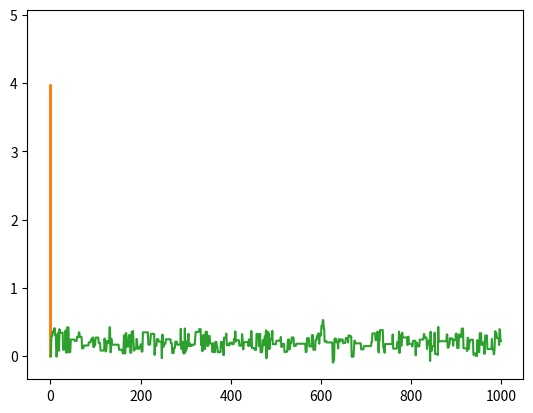

The script that saved this image:
import numpy as np
import matplotlib.pyplot as plt
from scipy.stats import norm

# calculate


def distribute(x, mu, std):
    return (1/(np.sqrt(2*np.pi*std**2)))*np.exp(-(x-mu)**2/(2*std**2))

# Tptal process


node_indices = 0.2  # media partition
phi = 0.1  # phi de cada algoritmo -> sigma
time = 0.5  # tiempo de cada algoritmo -> delta
n = 3000
x = np.zeros(n)
accept = 0

for i in range(0, n-1):
    y = x[i]+np.random.uniform(-time, time)
    if np.random.rand() < min(1, distribute(y, node_indices, phi)/distribute(x[i], node_indices, phi)):
        x[i+1] = y
        accept += 1
    else:
        x[i+1] = x[i]

print("The acceptance was: ", accept/n*100, "%")

plt.hist(x, density=True, bins=30)
xs = np.linspace(-1, 1, 100)
plt.plot(xs, distribute(xs, node_indices, phi))
plt.plot(x[:1000])
